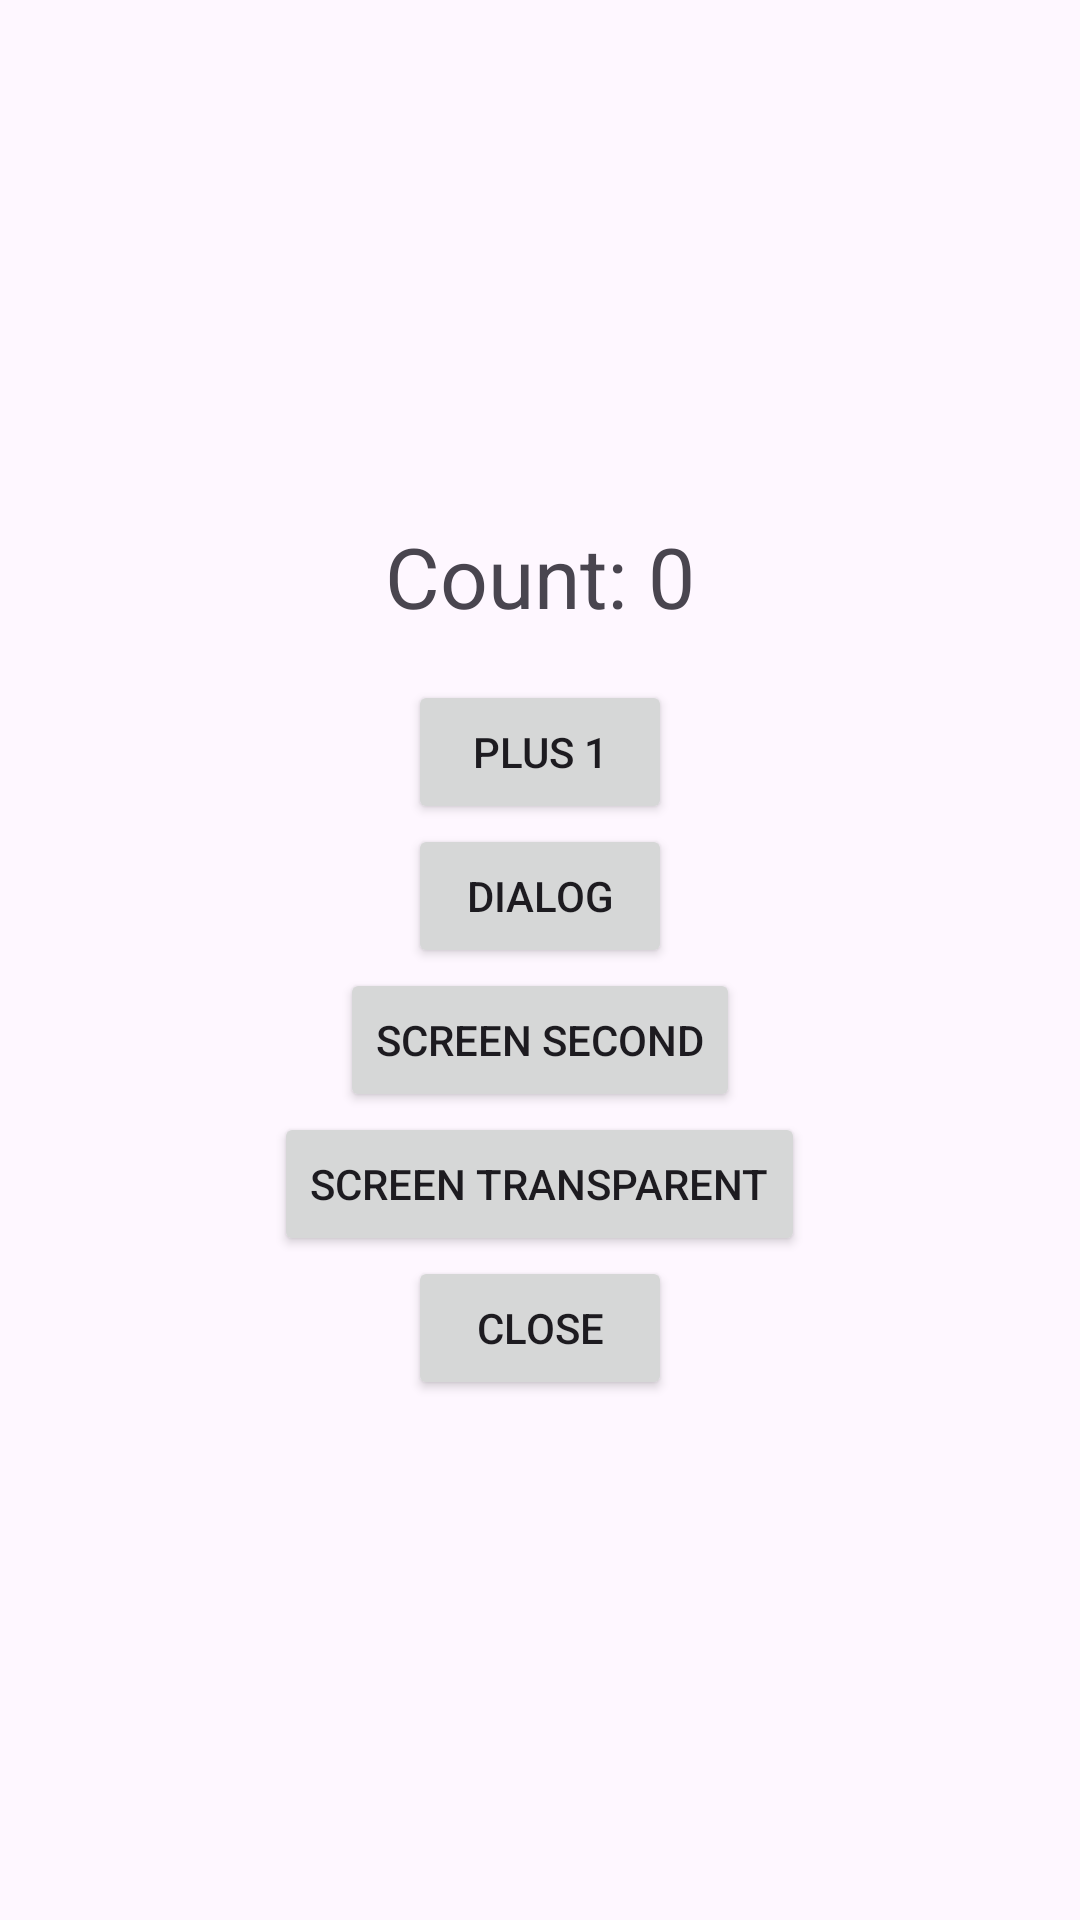

Produce the Android XML layout that renders to this screen, including the resource entries it uses.
<!-- AndroidManifest.xml: application theme Theme.Lab3Rina_LifeCycle -->
<!-- res/layout/activity_main.xml -->
<?xml version="1.0" encoding="utf-8"?>
<LinearLayout
    xmlns:android="http://schemas.android.com/apk/res/android"
    xmlns:app="http://schemas.android.com/apk/res-auto"
    xmlns:tools="http://schemas.android.com/tools"
    android:id="@+id/main"
    android:layout_width="match_parent"
    android:layout_height="match_parent"
    android:orientation="vertical"
    android:gravity="center"
    android:padding="24dp"
    tools:context=".MainActivity">

    <TextView
        android:layout_width="wrap_content"
        android:layout_height="wrap_content"
        android:id="@+id/tvCount"
        android:layout_marginBottom="16dp"
        android:text="Count: 0"
        android:textSize="28sp"
        />

    <Button
        android:layout_width="wrap_content"
        android:layout_height="wrap_content"
        android:id="@+id/btnPlus"
        android:text="Plus 1"
        />

    <Button
        android:layout_width="wrap_content"
        android:layout_height="wrap_content"
        android:id="@+id/btnDialog"
        android:text="Dialog"
        />

    <Button
        android:layout_width="wrap_content"
        android:layout_height="wrap_content"
        android:id="@+id/btnSecScreen"
        android:text="Screen Second"
        />

    <Button
        android:layout_width="wrap_content"
        android:layout_height="wrap_content"
        android:id="@+id/btnTransparent"
        android:text="Screen Transparent"
        />

    <Button
        android:layout_width="wrap_content"
        android:layout_height="wrap_content"
        android:id="@+id/btnClose"
        android:text="Close"
        />

</LinearLayout>
<!-- resources referenced by this layout -->
<resources>
  <style name="Theme.Lab3Rina_LifeCycle" parent="Base.Theme.Lab3Rina_LifeCycle" />
  <style name="Base.Theme.Lab3Rina_LifeCycle" parent="Theme.Material3.DayNight.NoActionBar">
          
          
      </style>
</resources>
